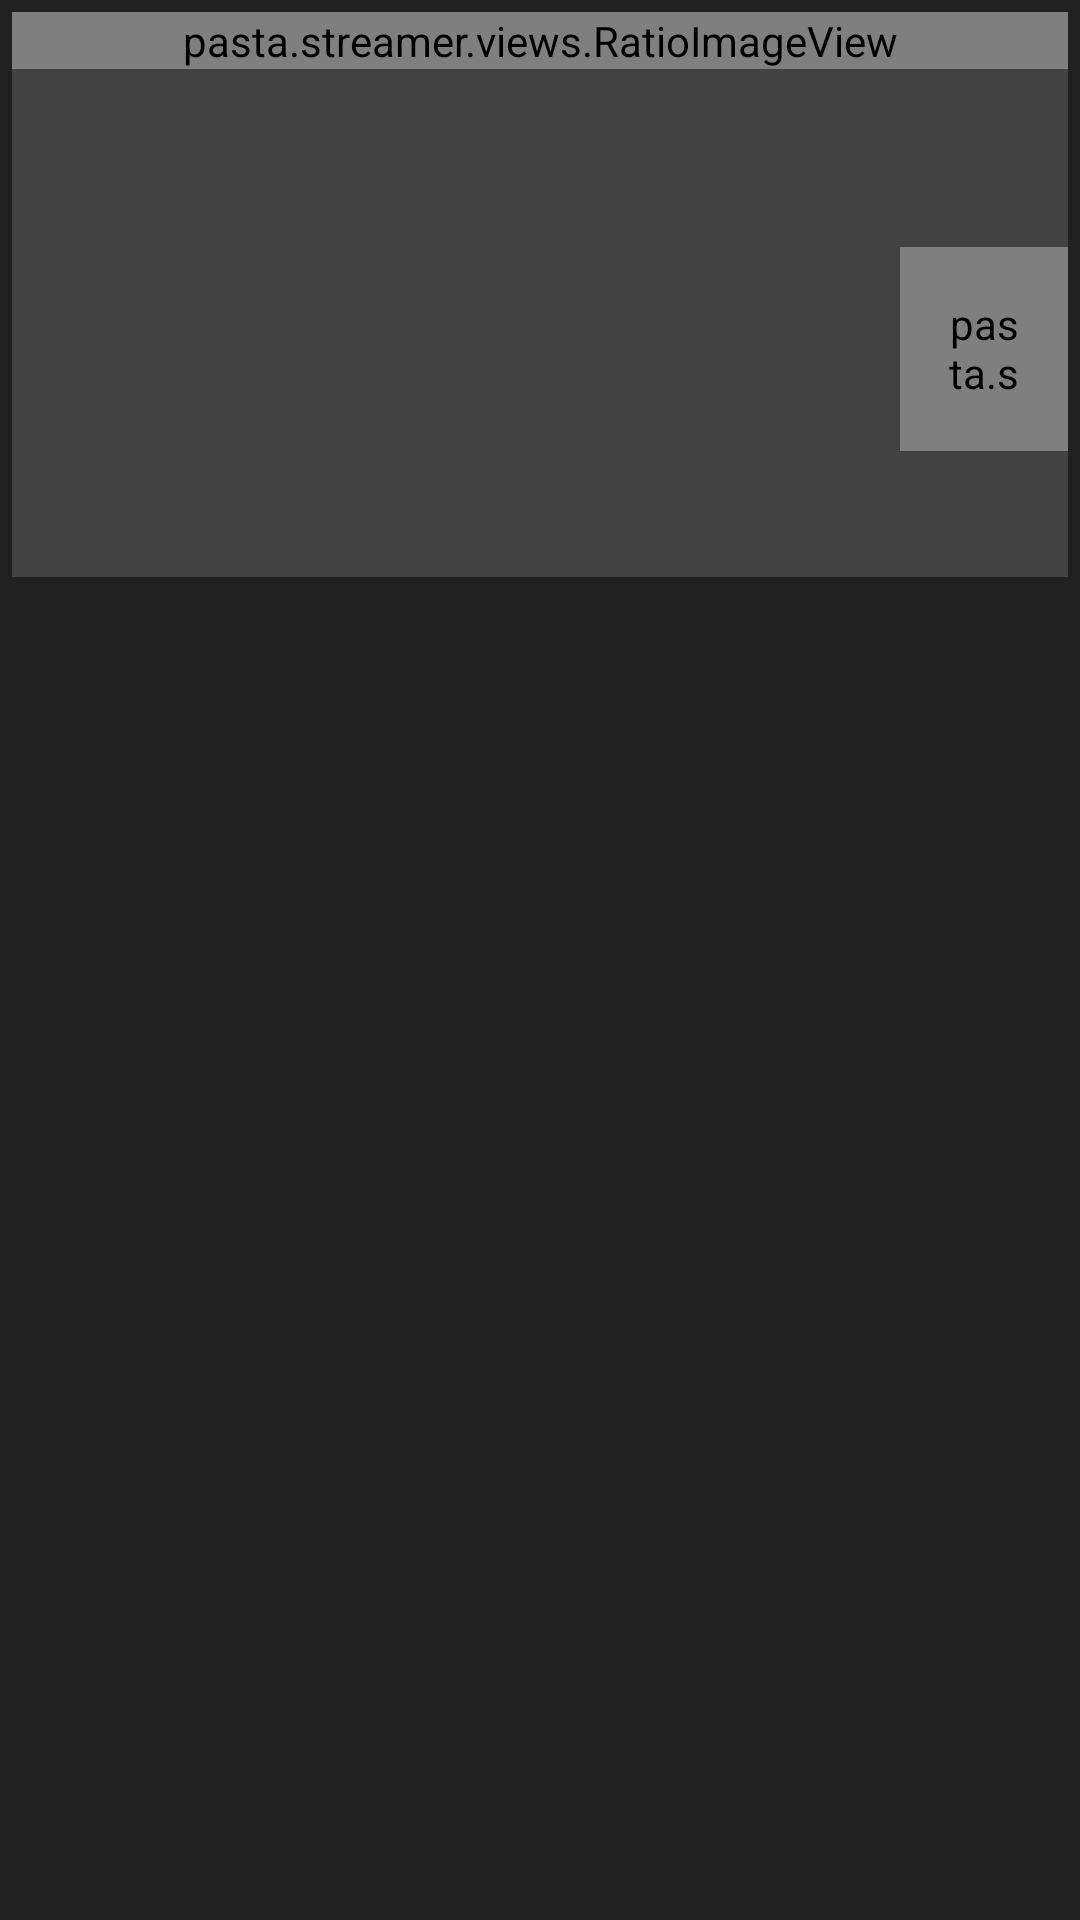

Write the Android layout XML for this screen, with the resource values it uses.
<!-- AndroidManifest.xml: application theme AppTheme -->
<!-- res/layout/album_item_tile.xml -->
<?xml version="1.0" encoding="utf-8"?>
<LinearLayout xmlns:android="http://schemas.android.com/apk/res/android"
    android:layout_width="match_parent"
    android:layout_height="wrap_content"
    xmlns:app="http://schemas.android.com/apk/res-auto"
    android:orientation="vertical"
    android:padding="4dp">

    <pasta.streamer.views.RatioImageView
        android:id="@+id/image"
        android:layout_width="match_parent"
        android:layout_height="wrap_content"
        android:scaleType="centerCrop" />

    <FrameLayout
        android:layout_width="match_parent"
        android:layout_height="wrap_content"
        android:background="?attr/cardBackgroundColor"
        android:id="@+id/bg">

        <LinearLayout
            android:layout_width="match_parent"
            android:layout_height="wrap_content"
            android:orientation="vertical"
            android:paddingTop="36dp"
            android:paddingBottom="36dp"
            android:paddingRight="24dp"
            android:paddingEnd="24dp"
            android:paddingLeft="24dp"
            android:paddingStart="24dp"
            android:background="?attr/selectableItemBackground"
            android:id="@+id/album">

            <TextView
                android:id="@+id/name"
                android:layout_width="wrap_content"
                android:layout_height="wrap_content"
                android:layout_gravity="center_vertical"
                android:gravity="center_vertical"
                android:textColor="?android:textColorSecondary"
                android:textSize="24sp"
                android:singleLine="true"
                android:lines="1"
                android:maxLines="1"
                android:ellipsize="end"
                android:layout_marginBottom="2dp" />

            <TextView
                android:id="@+id/extra"
                android:layout_width="wrap_content"
                android:layout_height="wrap_content"
                android:layout_gravity="center_vertical"
                android:gravity="center_vertical"
                android:textColor="?android:textColorTertiary"
                android:textSize="14sp"
                android:singleLine="true"
                android:lines="1"
                android:maxLines="1"
                android:ellipsize="end"
                android:layout_marginTop="2dp"
                android:layout_marginRight="56dp"
                android:layout_marginEnd="56dp"/>

        </LinearLayout>

        <pasta.streamer.views.CustomImageView
            android:layout_width="56dp"
            android:layout_height="68dp"
            android:layout_gravity="bottom|end"
            android:id="@+id/menu"
            app:srcCompat="@drawable/menu"
            android:gravity="center"
            android:background="?attr/selectableItemBackgroundBorderless"
            android:scaleType="fitCenter"
            android:padding="16dp"
            android:tint="?android:textColorPrimary"/>
    </FrameLayout>

    <LinearLayout
        android:layout_width="match_parent"
        android:layout_height="42dp"
        android:gravity="center_vertical"
        android:orientation="horizontal"
        android:id="@+id/artist"
        android:background="?attr/cardBackgroundColor"
        android:paddingLeft="12dp"
        android:paddingRight="12dp">

        <TextView
            android:id="@+id/artist_name"
            android:layout_width="wrap_content"
            android:layout_height="wrap_content"
            android:textColor="?android:textColorSecondary"
            android:textSize="14sp"
            android:singleLine="true"
            android:lines="1"
            android:maxLines="1"
            android:ellipsize="end"
            android:layout_margin="4dp" />

        <TextView
            android:id="@+id/artist_extra"
            android:layout_width="wrap_content"
            android:layout_height="wrap_content"
            android:textColor="?android:textColorTertiary"
            android:textSize="14sp"
            android:singleLine="true"
            android:lines="1"
            android:maxLines="1"
            android:ellipsize="end"
            android:layout_margin="4dp" />
    </LinearLayout>

</LinearLayout>
<!-- resources referenced by this layout -->
<resources>
  <!-- drawable menu (drawable) -->
  <vector xmlns:android="http://schemas.android.com/apk/res/android"
          android:width="24dp"
          android:height="24dp"
          android:viewportWidth="24.0"
          android:viewportHeight="24.0">
      <path
              android:fillColor="#FFFFFFFF"
              android:pathData="M12,8c1.1,0 2,-0.9 2,-2s-0.9,-2 -2,-2 -2,0.9 -2,2 0.9,2 2,2zM12,10c-1.1,0 -2,0.9 -2,2s0.9,2 2,2 2,-0.9 2,-2 -0.9,-2 -2,-2zM12,16c-1.1,0 -2,0.9 -2,2s0.9,2 2,2 2,-0.9 2,-2 -0.9,-2 -2,-2z"/>
  </vector>
  <style name="AppTheme" parent="Theme.AppCompat.Light.NoActionBar">
          <item name="colorPrimary">@color/colorPrimary</item>
          <item name="colorPrimaryDark">@color/colorPrimaryDark</item>
          <item name="colorAccent">@color/colorAccent</item>
          <item name="colorButtonNormal">@color/colorPrimary</item>
  
          <item name="android:colorBackground">@color/colorBackgroundDark</item>
          <item name="colorBackground">@color/colorBackgroundDark</item>
          <item name="cardBackgroundColor">@color/colorBackgroundFloatingDark</item>
  
          <item name="android:textColorPrimary">@color/textColorPrimary</item>
          <item name="android:textColorSecondary">@color/textColorSecondary</item>
          <item name="android:textColorTertiary">@color/textColorTertiary</item>
          <item name="android:textColorPrimaryInverse">@color/textColorPrimaryInverse</item>
          <item name="android:textColorSecondaryInverse">@color/textColorSecondaryInverse</item>
          <item name="android:textColorTertiaryInverse">@color/textColorTertiaryInverse</item>
      </style>
  <color name="colorPrimary">#303030</color>
  <color name="colorPrimaryDark">#212121</color>
  <color name="colorAccent">#0ACB5E</color>
  <color name="colorBackgroundDark">#212121</color>
  <color name="colorBackgroundFloatingDark">#424242</color>
  <color name="textColorPrimary">#ffffff</color>
  <color name="textColorSecondary">#B3ffffff</color>
  <color name="textColorTertiary">#80FFFFFF</color>
  <color name="textColorPrimaryInverse">#DE000000</color>
  <color name="textColorSecondaryInverse">#8A000000</color>
  <color name="textColorTertiaryInverse">#26000000</color>
</resources>
